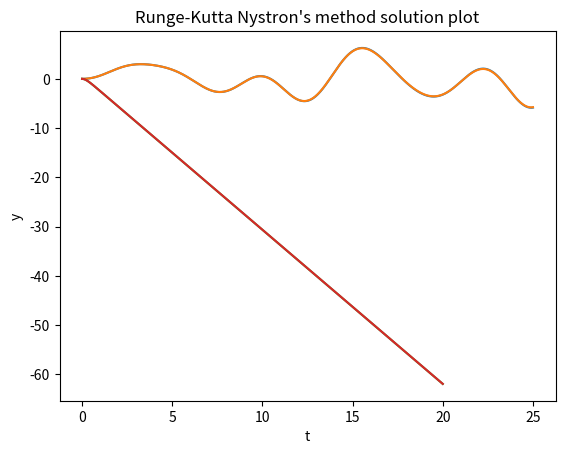

Write Python code to recreate this figure.
import numpy as np
import matplotlib.pyplot as plt
from scipy.constants import g as gravity_acceleration

class DiffEquationSolver:
    def __init__(self, F, t0, y0, dy0):
        """
        Constructor for the DiffEquationSolver class.

        Args:
            F (function): Function representing the second order differential equation F(t) = y''(t) = f(t, y(t), y'(t)).
            t0 (scalar): Scalar value representing initial time.
            y0 (scalar): Scalar value representing initial position.
            dy0 (scalar): Scalar value representing initial velocity.
        """
        self.F = F  
        self.t0 = t0
        self.y0 = y0
        self.dy0 = dy0  
    
    def taylor(self, h, T):
        """
        Solve the second order differential equation using second order Taylor approximation.

        Args:
            h (float): Step size for iterations.
            T (int): Total integration time.

        Returns:
            tuple: Tuple containing the solution of the differential equation at time t0 + T, 
            number of interations and a nested list of generated points for plotting.
        """
        points = [[], []]
        tk = self.t0
        yk = self.y0
        dyk = self.dy0
        N = int(T / h)
        for k in range(1, N+1):
            ddyk = self.F(tk, yk, dyk)
            tk = k * h
            yk = yk + dyk * h + ddyk * h * h / 2
            dyk = dyk + ddyk * h
            points[0].append(tk)
            points[1].append(yk)
        return yk, N, points
    
    def runge_kutta_nystron(self, h, T):
        """
        Solve the second order differential equation using second order Taylor approximation.

        Args:
            h (float): Step size for iterations.
            T (int): Total integration time.

        Returns:
            tuple: Tuple containing the solution of the differential equation at time t0 + T, 
            number of interations and a nested list of generated points for plotting.
        """
        points = [[], []]
        tk = self.t0
        yk = self.y0
        dyk = self.dy0
        N = int(T / h)
        for k in range(1, N+1):
            K1 = h * self.F(tk, yk, dyk) / 2
            Q = h * (dyk + K1 / 2) / 2
            K2 = h * self.F(tk + h / 2, yk + Q, dyk + K1) / 2
            K3 = h * self.F(tk + h / 2, yk + Q, dyk + K2) / 2
            L = h * (dyk + K3)
            K4 = h * self.F(tk + h, yk + L, dyk + 2 * K3) / 2
            tk = k * h
            yk = yk + h * (dyk + (K1 + K2 + K3) / 3)
            dyk = dyk + (K1 + 2 * K2 + 2 * K3 + K4) / 3
            points[0].append(tk)
            points[1].append(yk)
        return yk, N, points

if __name__ == "__main__":
    #
    # Example usage -> Exercise 4 from Task 03
    #

    # Differential equation F(t) = y''(t) = f(t, y(t), y'(t))
    def F(t, y, dy):
        m = 1
        c = 0.2
        k = 1
        w = 0.5
        g = 2 * np.sin(w * t) + np.sin(2 * w * t) + np.cos(3 * w * t)
        G = (g - c * dy - k * y) / m
        return G

    # Initial conditions
    t0 = 0
    y0 = 0
    dy0 = 0

    # Step size and integration time
    h = 0.01
    T = 25

    solver = DiffEquationSolver(F, t0, y0, dy0)

    # Taylor's method
    solution_taylor, iter_taylor, points_taylor = solver.taylor(h, T)
    print(f"\nSolution using Taylor's method: {solution_taylor}")
    print(f"Number of iterations: {iter_taylor}")

    plt.plot(points_taylor[0], points_taylor[1])
    plt.title("Taylor's method solution plot")
    plt.xlabel("t")
    plt.ylabel("y")
    plt.show()

    # Runge-Kutta Nystron's method
    solution_runge_kutta, iter_runge_kutta, points_runge_kutta = solver.runge_kutta_nystron(h, T)
    print(f"\nSolution using Runge-Kutta Nystron's method: {solution_runge_kutta}")
    print(f"Number of iterations: {iter_runge_kutta}")

    plt.plot(points_runge_kutta[0], points_runge_kutta[1])
    plt.title("Runge-Kutta Nystron's method solution plot")
    plt.xlabel("t")
    plt.ylabel("y")
    plt.show()

    #
    # Example usage -> Exercise 5 from Task 03
    #

    # Differential equation F(t) = y''(t) = f(t, y(t), y'(t))
    def F(t, y, dy):
        kd = 1
        G = (-1) * gravity_acceleration - kd * dy * np.abs(dy)
        return G

    # Initial conditions
    t0 = 0
    y0 = 0
    dy0 = 0

    # Step size and integration time
    h = 0.01
    T = 20

    solver = DiffEquationSolver(F, t0, y0, dy0)

    # Taylor's method
    solution_taylor, iter_taylor, points_taylor = solver.taylor(h, T)
    print(f"\nSolution using Taylor's method: {solution_taylor}")
    print(f"Number of iterations: {iter_taylor}")

    plt.plot(points_taylor[0], points_taylor[1])
    plt.title("Taylor's method solution plot")
    plt.xlabel("t")
    plt.ylabel("y")
    plt.show()

    # Runge-Kutta Nystron's method
    solution_runge_kutta, iter_runge_kutta, points_runge_kutta = solver.runge_kutta_nystron(h, T)
    print(f"\nSolution using Runge-Kutta Nystron's method: {solution_runge_kutta}")
    print(f"Number of iterations: {iter_runge_kutta}")

    plt.plot(points_runge_kutta[0], points_runge_kutta[1])
    plt.title("Runge-Kutta Nystron's method solution plot")
    plt.xlabel("t")
    plt.ylabel("y")
    plt.show()